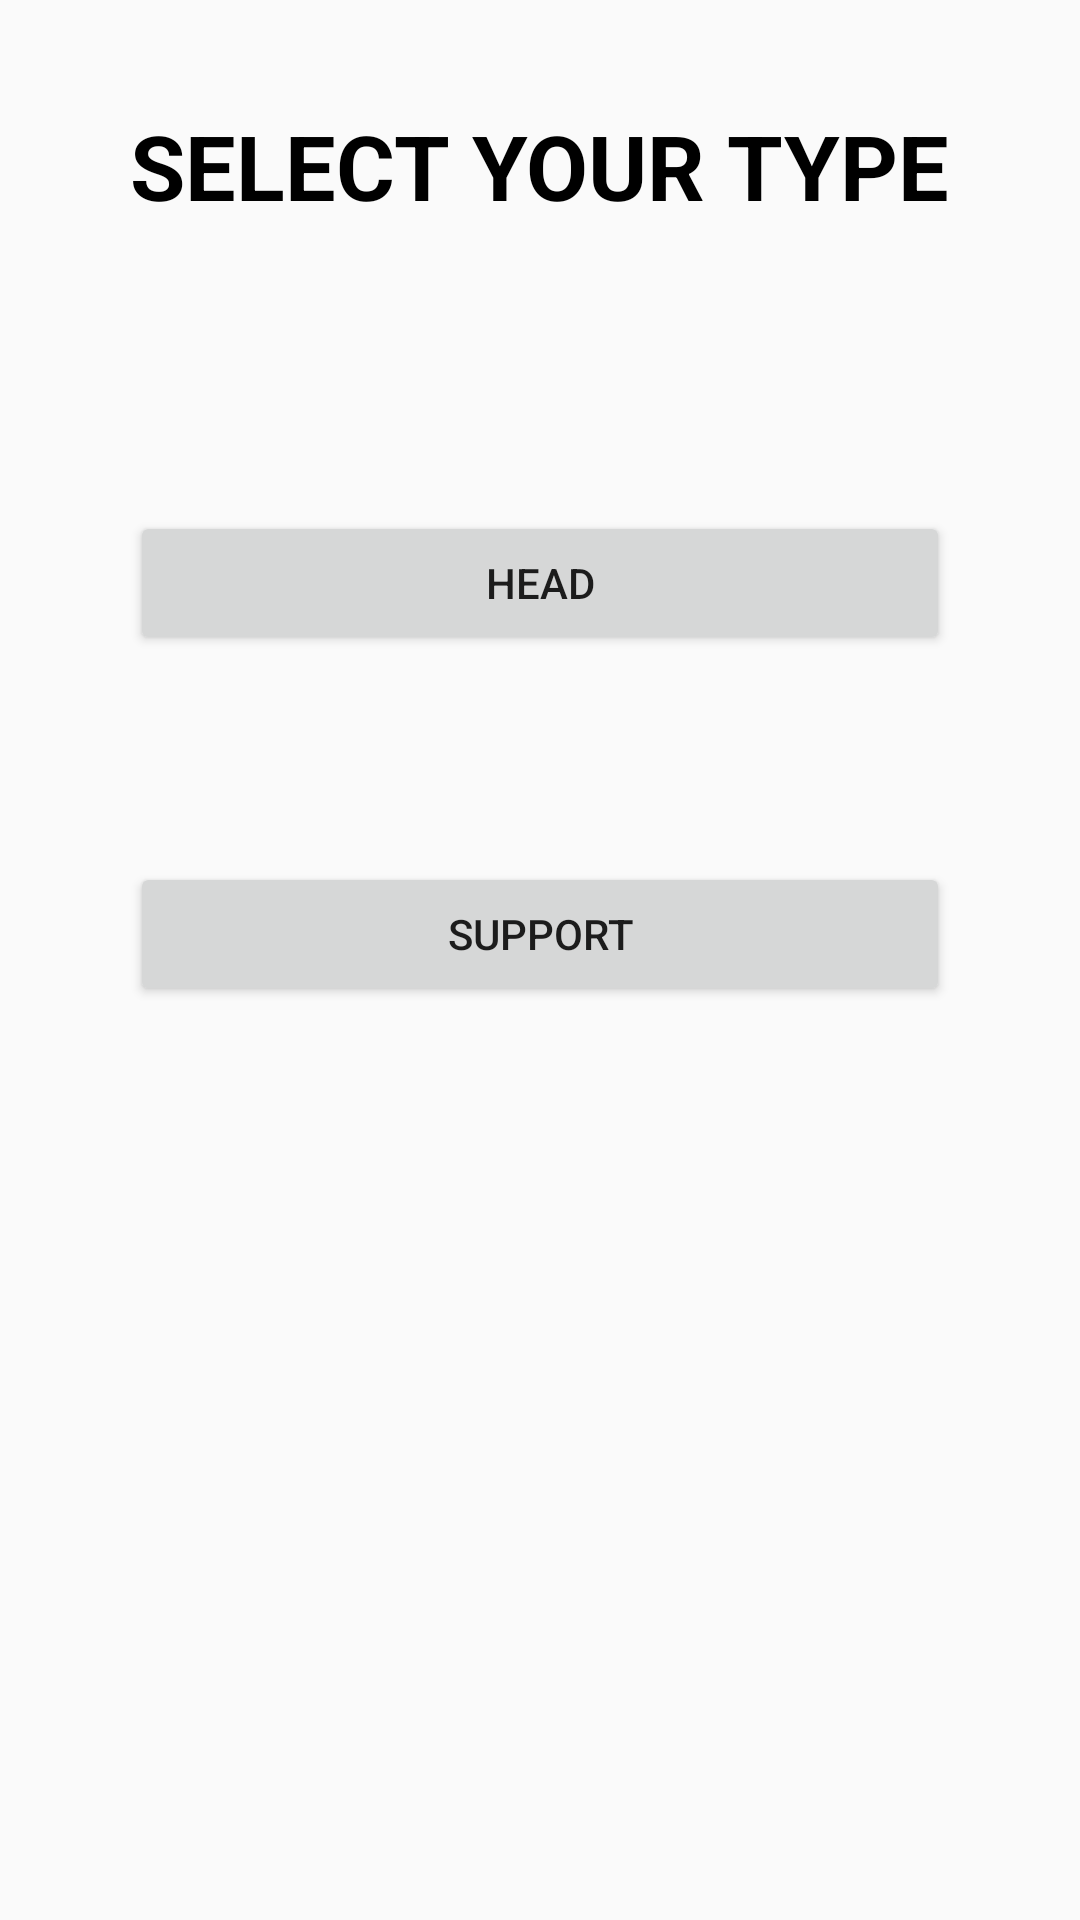

Write the Android layout XML for this screen, with the resource values it uses.
<!-- AndroidManifest.xml: application theme AppTheme -->
<!-- res/layout/activity_support_login.xml -->
<RelativeLayout xmlns:android="http://schemas.android.com/apk/res/android"
    xmlns:tools="http://schemas.android.com/tools"
    android:layout_width="match_parent"
    android:layout_height="match_parent"
    tools:context="com.example.anuran.management.Company">

    

    <TextView
        android:id="@+id/textView"
        android:layout_width="wrap_content"
        android:layout_height="wrap_content"
        android:layout_marginTop="35dp"
        android:text="SELECT YOUR TYPE"
        android:textColor="@android:color/black"
        android:textSize="30sp"
        android:textStyle="bold"
        android:typeface="sans"
        android:layout_alignParentTop="true"
        android:layout_centerHorizontal="true" />

    <Button
        android:id="@+id/support"
        android:layout_width="wrap_content"
        android:layout_height="wrap_content"
        android:layout_alignEnd="@+id/head"
        android:layout_alignStart="@+id/head"
        android:layout_below="@+id/head"
        android:layout_marginTop="69dp"
        android:text="Support" />

    <Button
        android:id="@+id/head"
        android:layout_width="wrap_content"
        android:layout_height="wrap_content"
        android:layout_alignEnd="@+id/textView"
        android:layout_alignStart="@+id/textView"
        android:layout_below="@+id/textView"
        android:layout_marginTop="95dp"
        android:text="Head" />

</RelativeLayout>
<!-- resources referenced by this layout -->
<resources>
  <style name="AppTheme" parent="Theme.AppCompat.Light.NoActionBar">
          <item name="colorPrimary">@color/colorPrimary</item>
          <item name="colorPrimaryDark">@color/colorPrimaryDark</item>
          <item name="colorAccent">@color/colorAccent</item>
      </style>
  <color name="colorPrimary">#05c3f9</color>
  <color name="colorPrimaryDark">#0691b8</color>
  <color name="colorAccent">#FF4081</color>
</resources>
